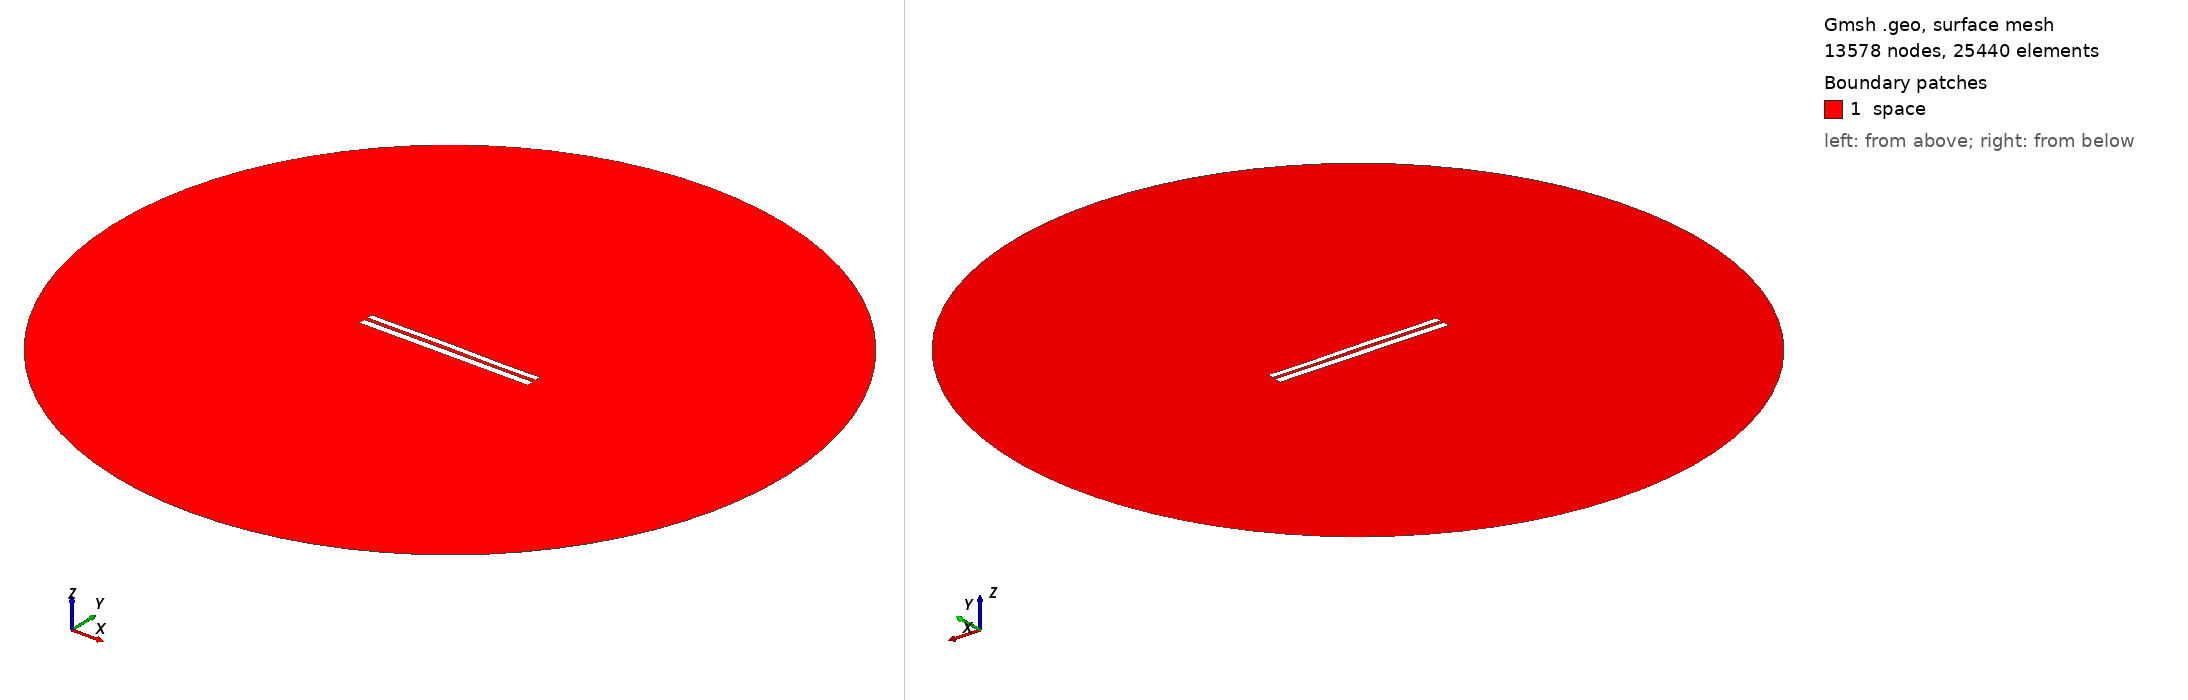

Gmsh geometry script, surface-meshed: 13578 nodes, 25440 surface elements. Boundary patches (legend numbers): 1 space. Left view from above one corner, right view from below the opposite corner. Legend entries are the model's physical surfaces. The drawing asked Gmsh for element sizes between 1% and 20% of the model's largest extent; the script's own settings can give other sizes.

=== 7717.geo (drawn) ===
//---------------------------------------
// Geometry kernel
//---------------------------------------

SetFactory("OpenCASCADE");



//---------------------------------------
// Parameters of the geometry
//---------------------------------------

// Overetch of the upper plate
overetch = 0.25;

// Distance between the plates
distance = 2.0;

// Discretization over the x axis (for the deformation)
nx = 50; 

// Length of the plate
L = 100 - overetch; 

// Number of modes
n = 4; 

// 1st mode coefficient
coeff(1) = -0.075;
beta(1) = 0.596864 * 3.1415926535 / L;

// 2nd mode coefficient
coeff(2) = 0.07499999999999998;
beta(2) = 1.49418 * 3.1415926535 / L;

// 3rd mode coefficient
coeff(3) = 0.07499999999999998;
beta(3) = 2.50025 * 3.1415926535 / L;

// 4th mode coefficient
coeff(4) = -0.075;
beta(4) = 3.49999 * 3.1415926535 / L;



//---------------------------------------
// Upper plate (deformed rectangle)
//---------------------------------------

// Coordiantes of the upper plate
xmin = -50;
xmax = 50 - overetch;

// Height of the upper plate
yheight = 4 - 2 * overetch;

// Indexes of the points
UpperID[] = {};
LowerID[] = {};
LeftID[] = {};
RightID[] = {};

// Point index
p = 1;

// Horizontal edges
For i In {1:nx}
    x = xmin + (i-1)*(xmax - xmin)/(nx-1);

    y_bottom = distance / 2 + overetch;
    For j In {1:n}
        C = (Cosh(beta(j)*L) + Cos(beta(j)*L)) / (Sinh(beta(j)*L) + Sin(beta(j)*L));
        y_bottom  = y_bottom + coeff(j) * (Cosh(beta(j)*(x+50)) - Cos(beta(j)*(x+50)) - C * (Sinh(beta(j)*(x+50)) - Sin(beta(j)*(x+50))));
    EndFor

    y_top = y_bottom + yheight;

    Point(p) = {x, y_top, 0, 1.0};
    UpperID[i] = p;
    p = p + 1;

    Point(p) = {x, y_bottom, 0, 1.0};
    LowerID[i] = p;
    p = p + 1;
EndFor

// Create point lists
UpperPts[] = {}; LowerPts[] = {};
For i In {1:nx}
  UpperPts[] += {UpperID[i]};
  LowerPts[] += {LowerID[i]};
EndFor

// Build splines
Spline(1) = {UpperPts[]};
Spline(2) = {LowerPts[]};
Line(3) = {LowerPts[nx-1], UpperPts[nx-1]};
Line(4) = {LowerPts[0], UpperPts[0]};

// Build the plane surface
Curve Loop(1) = {2, 3, -1, -4};
Plane Surface(1) = {1};



//---------------------------------------
// Lower plate (rectangle)
//---------------------------------------

// Vertices
Point(1001) = {-50, -1, 0, 1.0};
Point(1002) = { 50, -1, 0, 1.0};
Point(1003) = { 50,  -5, 0, 1.0};
Point(1004) = {-50,  -5, 0, 1.0};

// Edges
Line(5) = {1001, 1002};
Line(6) = {1002, 1003};
Line(7) = {1003, 1004};
Line(8) = {1004, 1001};

// Plane surface
Line Loop(2) = {5, 6, 7, 8};
Plane Surface(2) = {2}; 



//---------------------------------------
// Outer (fictious) boundary
//---------------------------------------

// Points
Point(1005) = {0, 0, 0};       // Center
Point(1006) = {200, 0, 0};     // Start point
Point(1007) = {0, 200, 0};     // 90 degrees
Point(1008) = {-200, 0, 0};    // 180 degrees
Point(1009) = {0, -200, 0};    // 270 degrees

// Circle arcs (each needs start, center, end)
Circle(9) = {1006, 1005, 1007};
Circle(10) = {1007, 1005, 1008};
Circle(11) = {1008, 1005, 1009};
Circle(12) = {1009, 1005, 1006};

// Plane surface for the entire domain
Curve Loop(3) = {9, 10, 11, 12};
Surface(3) = {3};

// Subtract the plates from the whole domain to obtain the actual domain where we want to solve the equations
BooleanDifference{ Surface{3}; Delete; }{ Surface{1}; Surface{2}; Delete; }




//---------------------------------------
// Transfinite Lines/Curves
//---------------------------------------

// Set the number of points on the boundaries
r = 7;

// Plates
Transfinite Curve {1, 2} = 50*r Using Progression 1;
Transfinite Curve {3, 4} = 2*r Using Progression 1;
Transfinite Line {5, 7} = 50*r Using Progression 1;
Transfinite Line {6, 8} = 2*r Using Progression 1;

// Outer boundary
Transfinite Line {9, 10, 11, 12} = 20 Using Progression 1;



//---------------------------------------
// Physical groups
//---------------------------------------                

// Physical curves (boundaries)
Physical Line("force_segment", 10) = {2};
Physical Line("upper_plate", 11) = {1, 3, 4};
Physical Line("lower_plate", 12) = {5, 6, 7, 8};
Physical Line("boundary", 20) = {9, 10, 11, 12};

// Physical Surfaces
Physical Surface("space", 30) = {3};



//---------------------------------------
// 6. Generate the Mesh
//---------------------------------------

// 2D mesh generation
Mesh 2;
